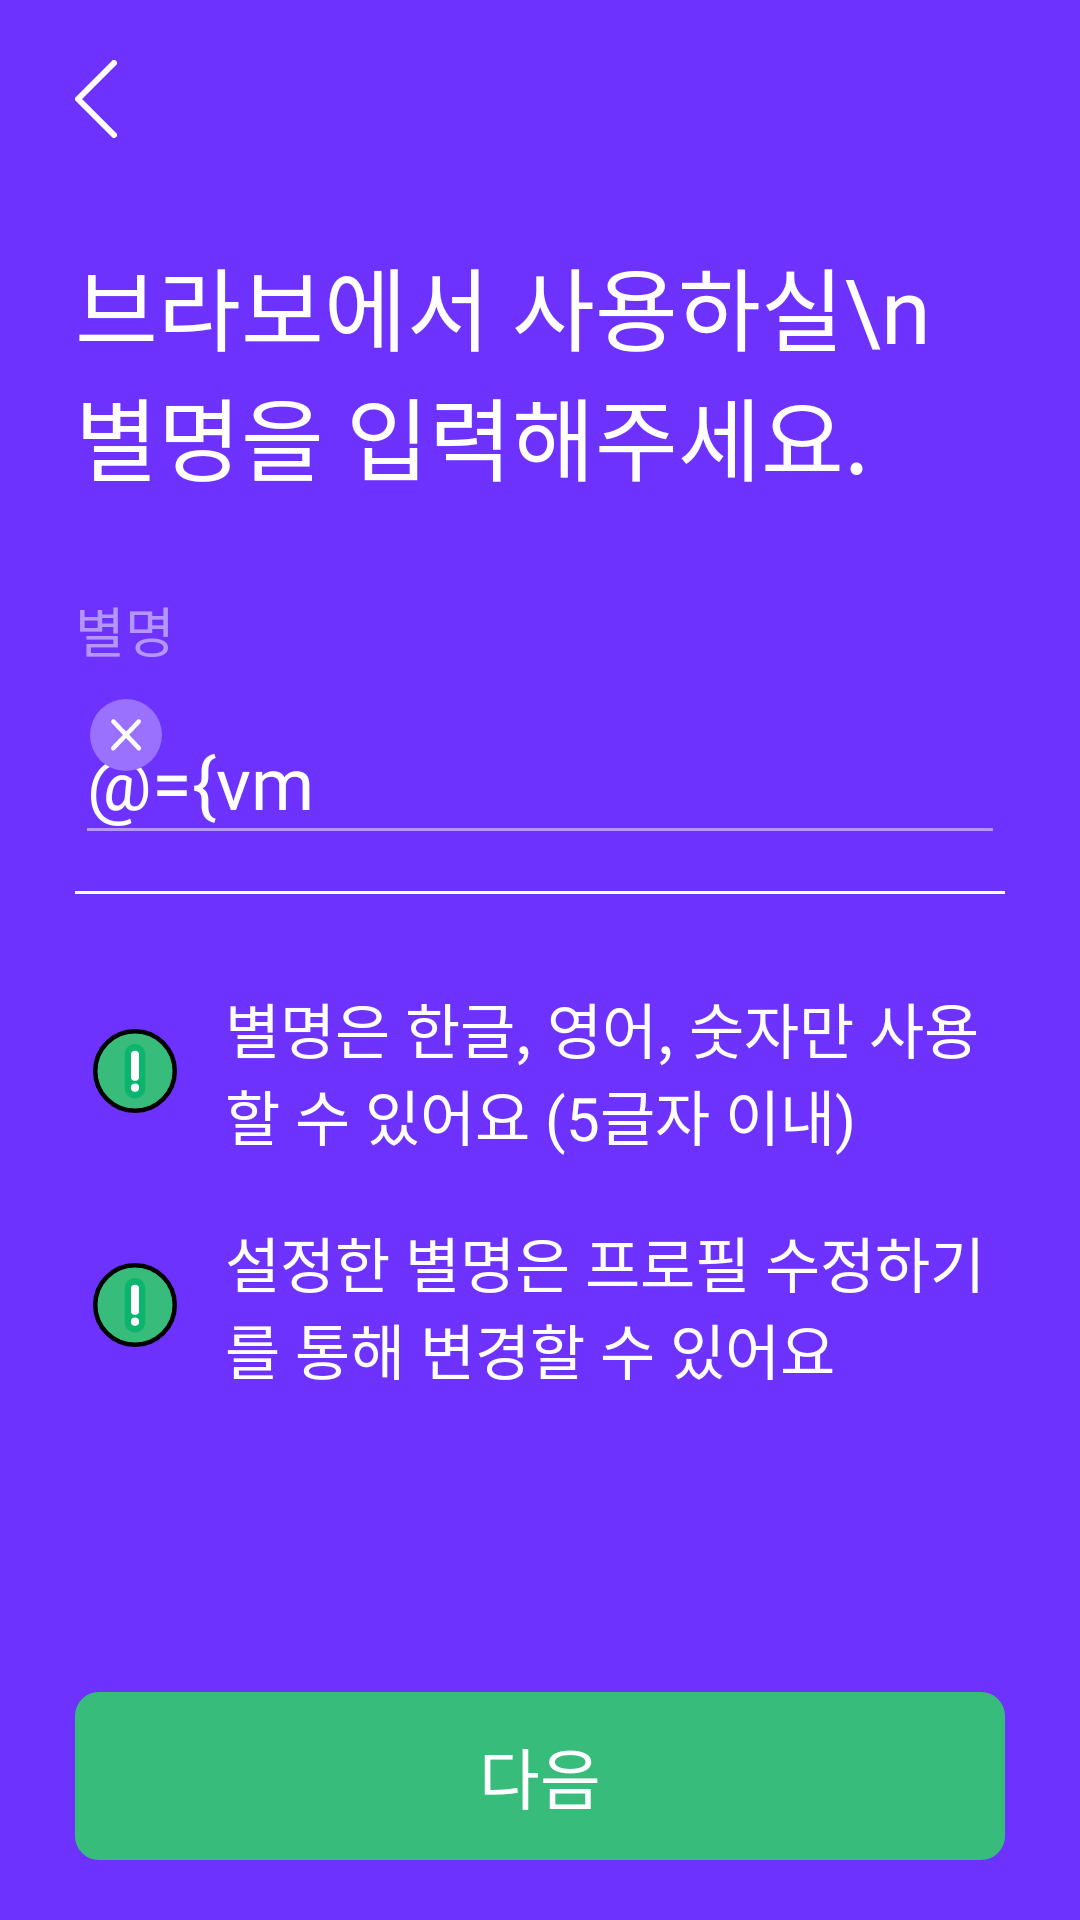

This screen was rendered from an Android layout file. Write that file and the resources it references.
<!-- AndroidManifest.xml: application theme Theme.MaterialComponents.Light.NoActionBar -->
<!-- res/layout/fragment_nickname.xml -->
<?xml version="1.0" encoding="utf-8"?>
<layout xmlns:android="http://schemas.android.com/apk/res/android">

    <data>

        <variable
            name="vm"
            type="com.bravo.android.bravo.ui.view.join.nickname.NicknameViewModel" />

    </data>

    <LinearLayout
        android:layout_width="match_parent"
        android:layout_height="match_parent"
        android:orientation="vertical"
        android:paddingRight="25dp"
        android:paddingLeft="25dp"
        android:background="@color/purple_6e32">

        <LinearLayout
            android:layout_width="match_parent"
            android:layout_height="60dp"
            android:layout_marginTop="20dp"
            android:orientation="horizontal">

            <ImageView
                android:id="@+id/btnBack"
                android:layout_width="wrap_content"
                android:layout_height="wrap_content"
                android:src="@drawable/ic_btn_back"
                />

        </LinearLayout>

        <TextView
            android:layout_width="match_parent"
            android:layout_height="wrap_content"
            android:text="브라보에서 사용하실\n별명을 입력해주세요."
            android:textColor="@color/white"
            android:fontFamily="@font/font_extrabold"
            android:textSize="30dp"/>

        <TextView
            android:layout_width="match_parent"
            android:layout_height="wrap_content"
            android:text="별명"
            android:fontFamily="@font/font_semibold"
            android:textColor="@color/purple_b496"
            android:layout_marginTop="30dp"
            android:textSize="18dp"/>

        <RelativeLayout
            android:layout_width="match_parent"
            android:layout_height="wrap_content"
            android:layout_marginTop="10dp">

            <EditText
                android:id="@+id/et_nickname"
                android:layout_width="match_parent"
                android:layout_height="wrap_content"
                android:backgroundTint="@color/purple_b496"
                android:maxLength="5"
                android:maxLines="1"
                android:hint="별명을 입력해주세요"
                android:text="@={vm.nickname}"
                android:textColor="@color/white"
                android:fontFamily="@font/font_semibold"
                android:textSize="24dp" />

            <ImageView
                android:layout_width="wrap_content"
                android:layout_height="wrap_content"
                android:layout_gravity="center"
                android:layout_marginLeft="5dp"
                android:src="@drawable/ic_btn_delete" />

        </RelativeLayout>

        <View
            android:layout_width="match_parent"
            android:layout_height="1dp"
            android:background="@color/white"
            android:layout_marginTop="12dp"/>

        <LinearLayout
            android:layout_width="match_parent"
            android:layout_height="wrap_content"
            android:layout_weight="1"
            android:orientation="vertical">


        <LinearLayout
            android:layout_width="match_parent"
            android:layout_height="wrap_content"
            android:orientation="horizontal"
            android:layout_marginTop="30dp">

            <ImageView
                android:layout_width="wrap_content"
                android:layout_height="wrap_content"
                android:src="@drawable/ic_img_notice"
                android:layout_gravity="center"
                />

            <TextView
                android:layout_width="wrap_content"
                android:layout_height="wrap_content"
                android:layout_weight="1"
                android:text="별명은 한글, 영어, 숫자만 사용할 수 있어요 (5글자 이내)"
                android:textSize="20dp"
                android:fontFamily="@font/font_regular"
                android:layout_marginLeft="10dp"
                android:textColor="@color/white"/>

        </LinearLayout>

        <LinearLayout
            android:layout_width="match_parent"
            android:layout_height="wrap_content"
            android:orientation="horizontal"
            android:layout_marginTop="20dp">

            <ImageView
                android:layout_width="wrap_content"
                android:layout_height="wrap_content"
                android:src="@drawable/ic_img_notice"
                android:layout_gravity="center"/>

            <TextView
                android:layout_width="wrap_content"
                android:layout_height="wrap_content"
                android:layout_weight="1"
                android:textSize="20dp"
                android:textColor="@color/white"
                android:fontFamily="@font/font_regular"
                android:layout_marginLeft="10dp"
                android:text="설정한 별명은 프로필 수정하기를 통해 변경할 수 있어요"/>

        </LinearLayout>

        </LinearLayout>

        <TextView
            android:id="@+id/btnNext"
            android:layout_width="match_parent"
            android:layout_height="56dp"
            android:text="다음"
            android:textSize="22dp"
            android:textColor="@color/white"
            android:layout_gravity="center"
            android:gravity="center"
            android:fontFamily="@font/font_bold"
            android:background="@drawable/btn_next_green37bc"
            android:layout_marginBottom="20dp"
            android:onClick="@{() -> vm.onNext()}"/>


    </LinearLayout>

</layout>
<!-- resources referenced by this layout -->
<resources>
  <color name="purple_6e32">#6E32FF</color>
  <color name="purple_b496">#B496FF</color>
  <color name="white">#FFFFFF</color>
  <!-- drawable btn_next_green37bc (drawable) -->
  <?xml version="1.0" encoding="utf-8"?>
  <shape xmlns:android="http://schemas.android.com/apk/res/android">
  
      <solid android:color="@color/green_37bc"/>
      <corners android:radius="8dp"/>
  
  </shape>
  <!-- drawable ic_btn_back (drawable) -->
  <vector xmlns:android="http://schemas.android.com/apk/res/android"
      android:width="14dp"
      android:height="26dp"
      android:viewportWidth="14"
      android:viewportHeight="26">
    <path
        android:pathData="M13,1L1,13L13,25"
        android:strokeLineJoin="round"
        android:strokeWidth="2"
        android:fillColor="#00000000"
        android:strokeColor="#ffffff"
        android:strokeLineCap="round"/>
  </vector>
  <!-- drawable ic_btn_delete (drawable) -->
  <vector xmlns:android="http://schemas.android.com/apk/res/android"
      android:width="24dp"
      android:height="24dp"
      android:viewportWidth="24"
      android:viewportHeight="24">
    <path
        android:pathData="M12,12m-12,0a12,12 0,1 1,24 0a12,12 0,1 1,-24 0"
        android:fillColor="#9A71FF"/>
    <path
        android:pathData="M7.786,7.5L16.295,16.415"
        android:strokeWidth="1.5"
        android:fillColor="#00000000"
        android:strokeColor="#ffffff"
        android:strokeLineCap="round"/>
    <path
        android:pathData="M7.75,16.415L16.26,7.5"
        android:strokeWidth="1.5"
        android:fillColor="#00000000"
        android:strokeColor="#ffffff"
        android:strokeLineCap="round"/>
  </vector>
  <!-- drawable ic_img_notice (drawable) -->
  <vector xmlns:android="http://schemas.android.com/apk/res/android"
      android:width="40dp"
      android:height="40dp"
      android:viewportWidth="40"
      android:viewportHeight="40">
    <path
        android:pathData="M20,20m-13.25,0a13.25,13.25 0,1 1,26.5 0a13.25,13.25 0,1 1,-26.5 0"
        android:strokeWidth="1.5"
        android:fillColor="#37BC7C"
        android:strokeColor="#000000"/>
    <path
        android:pathData="M16.587,14.413C16.587,12.528 18.115,11 20,11C21.885,11 23.412,12.528 23.412,14.413V25.788C23.412,27.672 21.885,29.2 20,29.2C18.115,29.2 16.587,27.672 16.587,25.788V14.413Z"
        android:fillColor="#0CB56E"/>
    <path
        android:pathData="M18.635,14.472C18.635,13.811 19.171,13.275 19.832,13.275H20.167C20.829,13.275 21.365,13.811 21.365,14.472V22.087C21.365,22.749 20.829,23.285 20.167,23.285H19.832C19.171,23.285 18.635,22.749 18.635,22.087V14.472Z"
        android:fillColor="#ffffff"/>
    <path
        android:pathData="M18.635,25.392C18.635,24.731 19.171,24.195 19.832,24.195H20.167C20.829,24.195 21.365,24.731 21.365,25.392V25.728C21.365,26.389 20.829,26.925 20.167,26.925H19.832C19.171,26.925 18.635,26.389 18.635,25.728V25.392Z"
        android:fillColor="#ffffff"/>
  </vector>
  <color name="green_37bc">#37BC7C</color>
</resources>
